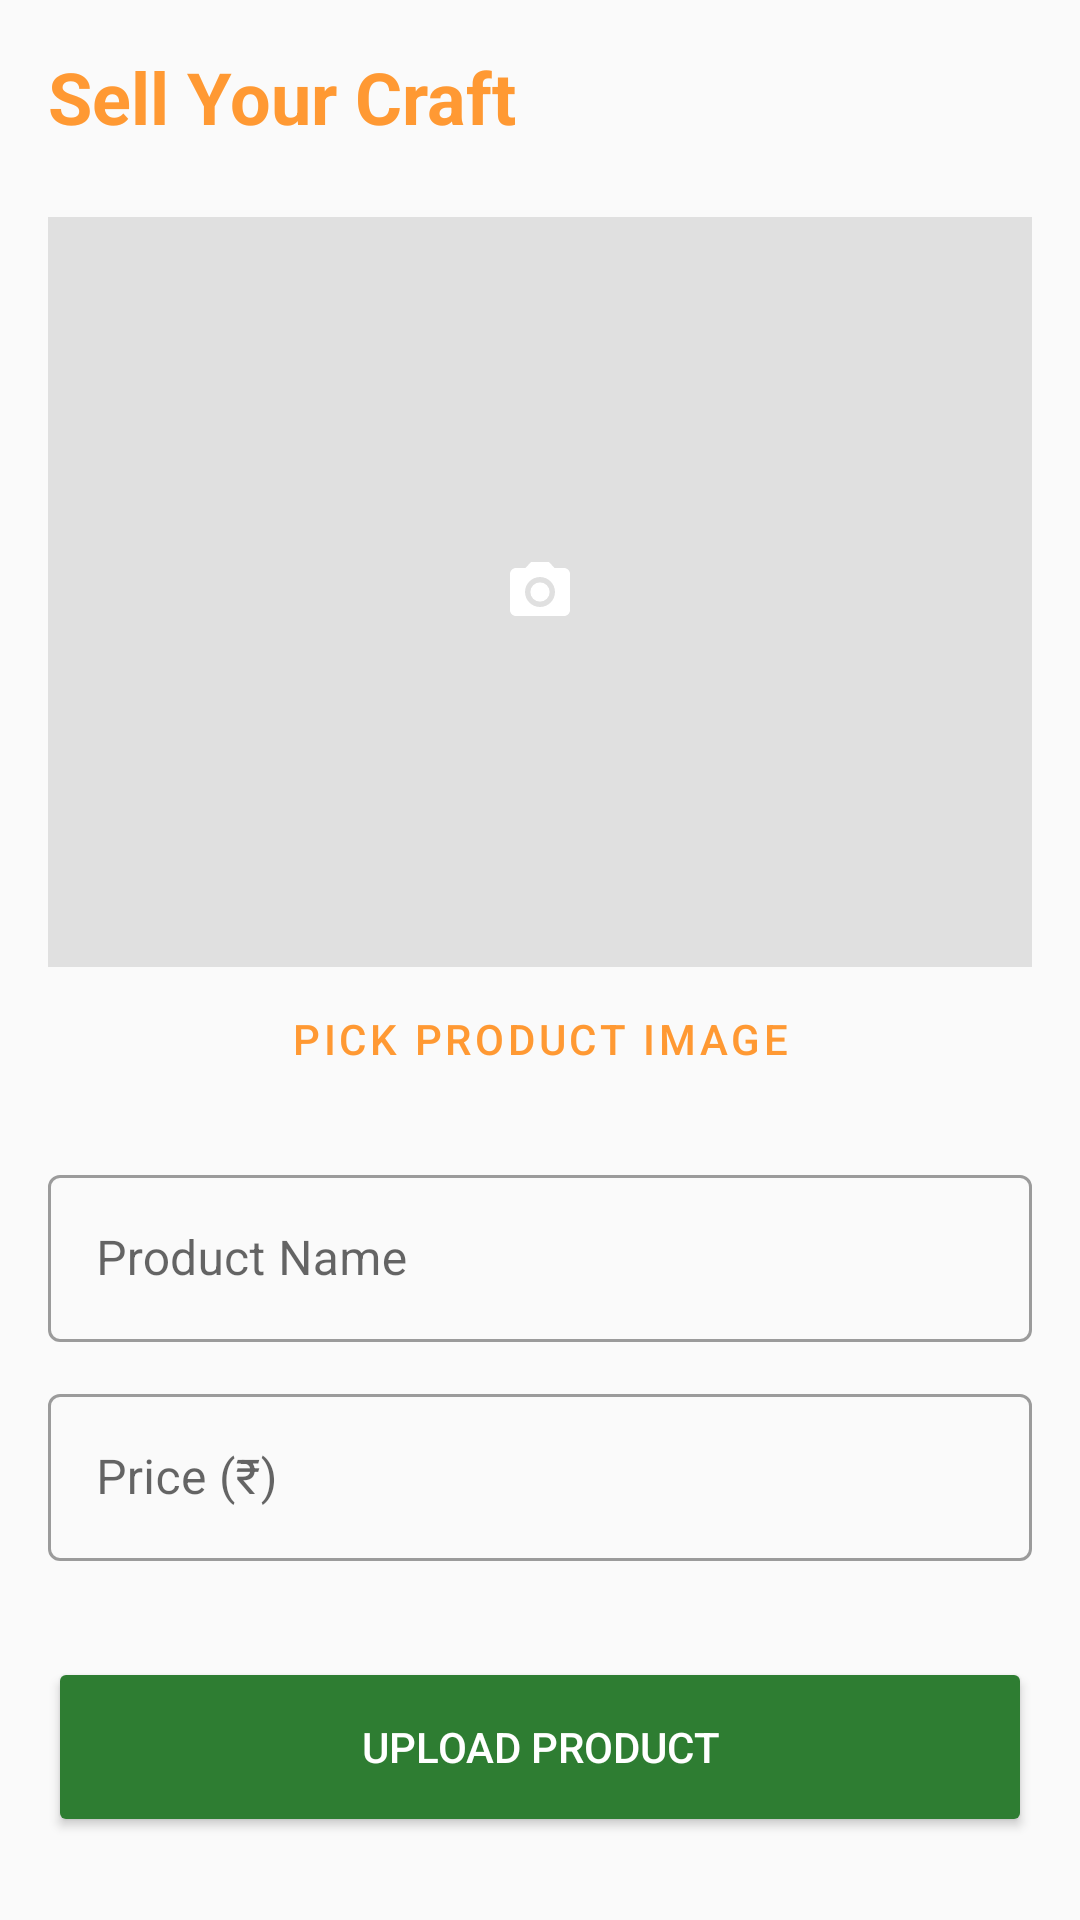

Here is an Android app screen rendered from its layout file. Give the layout XML and the strings, colors and styles it references.
<!-- AndroidManifest.xml: application theme Theme.HalliSanteDigital -->
<!-- res/layout/activity_upload.xml -->
<?xml version="1.0" encoding="utf-8"?>
<ScrollView xmlns:android="http://schemas.android.com/apk/res/android"
    xmlns:app="http://schemas.android.com/apk/res-auto"
    android:layout_width="match_parent"
    android:layout_height="match_parent"
    android:background="@color/bg_light">

    <androidx.constraintlayout.widget.ConstraintLayout
        android:layout_width="match_parent"
        android:layout_height="wrap_content"
        android:padding="16dp">

        <TextView
            android:id="@+id/tvTitle"
            android:layout_width="wrap_content"
            android:layout_height="wrap_content"
            android:text="@string/sell_product"
            android:textColor="@color/saffron_primary"
            android:textSize="24sp"
            android:textStyle="bold"
            app:layout_constraintStart_toStartOf="parent"
            app:layout_constraintTop_toTopOf="parent" />

        <ImageView
            android:id="@+id/ivProductPreview"
            android:layout_width="match_parent"
            android:layout_height="250dp"
            android:layout_marginTop="24dp"
            android:background="#E0E0E0"
            android:scaleType="centerInside"
            android:src="@drawable/ic_camera"
            app:layout_constraintTop_toBottomOf="@id/tvTitle" />

        <Button
            android:id="@+id/btnPickImage"
            style="@style/Widget.MaterialComponents.Button.TextButton"
            android:layout_width="wrap_content"
            android:layout_height="wrap_content"
            android:text="@string/pick_image"
            app:layout_constraintEnd_toEndOf="parent"
            app:layout_constraintStart_toStartOf="parent"
            app:layout_constraintTop_toBottomOf="@id/ivProductPreview" />

        <com.google.android.material.textfield.TextInputLayout
            android:id="@+id/tilName"
            style="@style/Widget.MaterialComponents.TextInputLayout.OutlinedBox"
            android:layout_width="match_parent"
            android:layout_height="wrap_content"
            android:layout_marginTop="16dp"
            android:hint="@string/product_name"
            app:layout_constraintTop_toBottomOf="@id/btnPickImage">

            <com.google.android.material.textfield.TextInputEditText
                android:id="@+id/etName"
                android:layout_width="match_parent"
                android:layout_height="wrap_content"
                android:inputType="textCapWords" />
        </com.google.android.material.textfield.TextInputLayout>

        <com.google.android.material.textfield.TextInputLayout
            android:id="@+id/tilPrice"
            style="@style/Widget.MaterialComponents.TextInputLayout.OutlinedBox"
            android:layout_width="match_parent"
            android:layout_height="wrap_content"
            android:layout_marginTop="12dp"
            android:hint="@string/product_price"
            app:layout_constraintTop_toBottomOf="@id/tilName">

            <com.google.android.material.textfield.TextInputEditText
                android:id="@+id/etPrice"
                android:layout_width="match_parent"
                android:layout_height="wrap_content"
                android:inputType="numberDecimal" />
        </com.google.android.material.textfield.TextInputLayout>

        <Button
            android:id="@+id/btnUpload"
            android:layout_width="match_parent"
            android:layout_height="60dp"
            android:layout_marginTop="32dp"
            android:backgroundTint="@color/market_green"
            android:text="@string/upload"
            android:textColor="@color/white"
            app:layout_constraintTop_toBottomOf="@id/tilPrice" />

    </androidx.constraintlayout.widget.ConstraintLayout>
</ScrollView>
<!-- resources referenced by this layout -->
<resources>
  <color name="bg_light">#FAFAFA</color>
  <color name="market_green">#2E7D32</color>
  <color name="saffron_primary">#FF9933</color>
  <color name="white">#FFFFFFFF</color>
  <!-- drawable ic_camera (drawable) -->
  <?xml version="1.0" encoding="utf-8"?>
  <vector xmlns:android="http://schemas.android.com/apk/res/android"
      android:width="24dp"
      android:height="24dp"
      android:viewportWidth="24"
      android:viewportHeight="24">
      <path
          android:fillColor="#FFFFFF"
          android:pathData="M12,12m-3.2,0a3.2,3.2 0,1 1,6.4 0a3.2,3.2 0,1 1,-6.4 0" />
      <path
          android:fillColor="#FFFFFF"
          android:pathData="M9,2L7.17,4H4c-1.1,0 -2,0.9 -2,2v12c0,1.1 0.9,2 2,2h16c1.1,0 2,-0.9 2,-2V6c0,-1.1 -0.9,-2 -2,-2h-3.17L15,2H9zm3,15c-2.76,0 -5,-2.24 -5,-5s2.24,-5 5,-5 5,2.24 5,5 -2.24,5 -5,5z" />
  </vector>
  <string name="pick_image">Pick Product Image</string>
  <string name="product_name">Product Name</string>
  <string name="product_price">Price (₹)</string>
  <string name="sell_product">Sell Your Craft</string>
  <string name="upload">Upload Product</string>
  <style name="Theme.HalliSanteDigital" parent="Theme.MaterialComponents.DayNight.DarkActionBar">
          
          <item name="colorPrimary">@color/saffron_primary</item>
          <item name="colorPrimaryVariant">@color/saffron_dark</item>
          <item name="colorOnPrimary">@color/white</item>
          
          <item name="colorSecondary">@color/market_green</item>
          <item name="colorSecondaryVariant">@color/teal_700</item>
          <item name="colorOnSecondary">@color/white</item>
          
          <item name="android:statusBarColor">?attr/colorPrimaryVariant</item>
          
      </style>
  <color name="saffron_dark">#E68A00</color>
  <color name="teal_700">#FF018786</color>
</resources>
